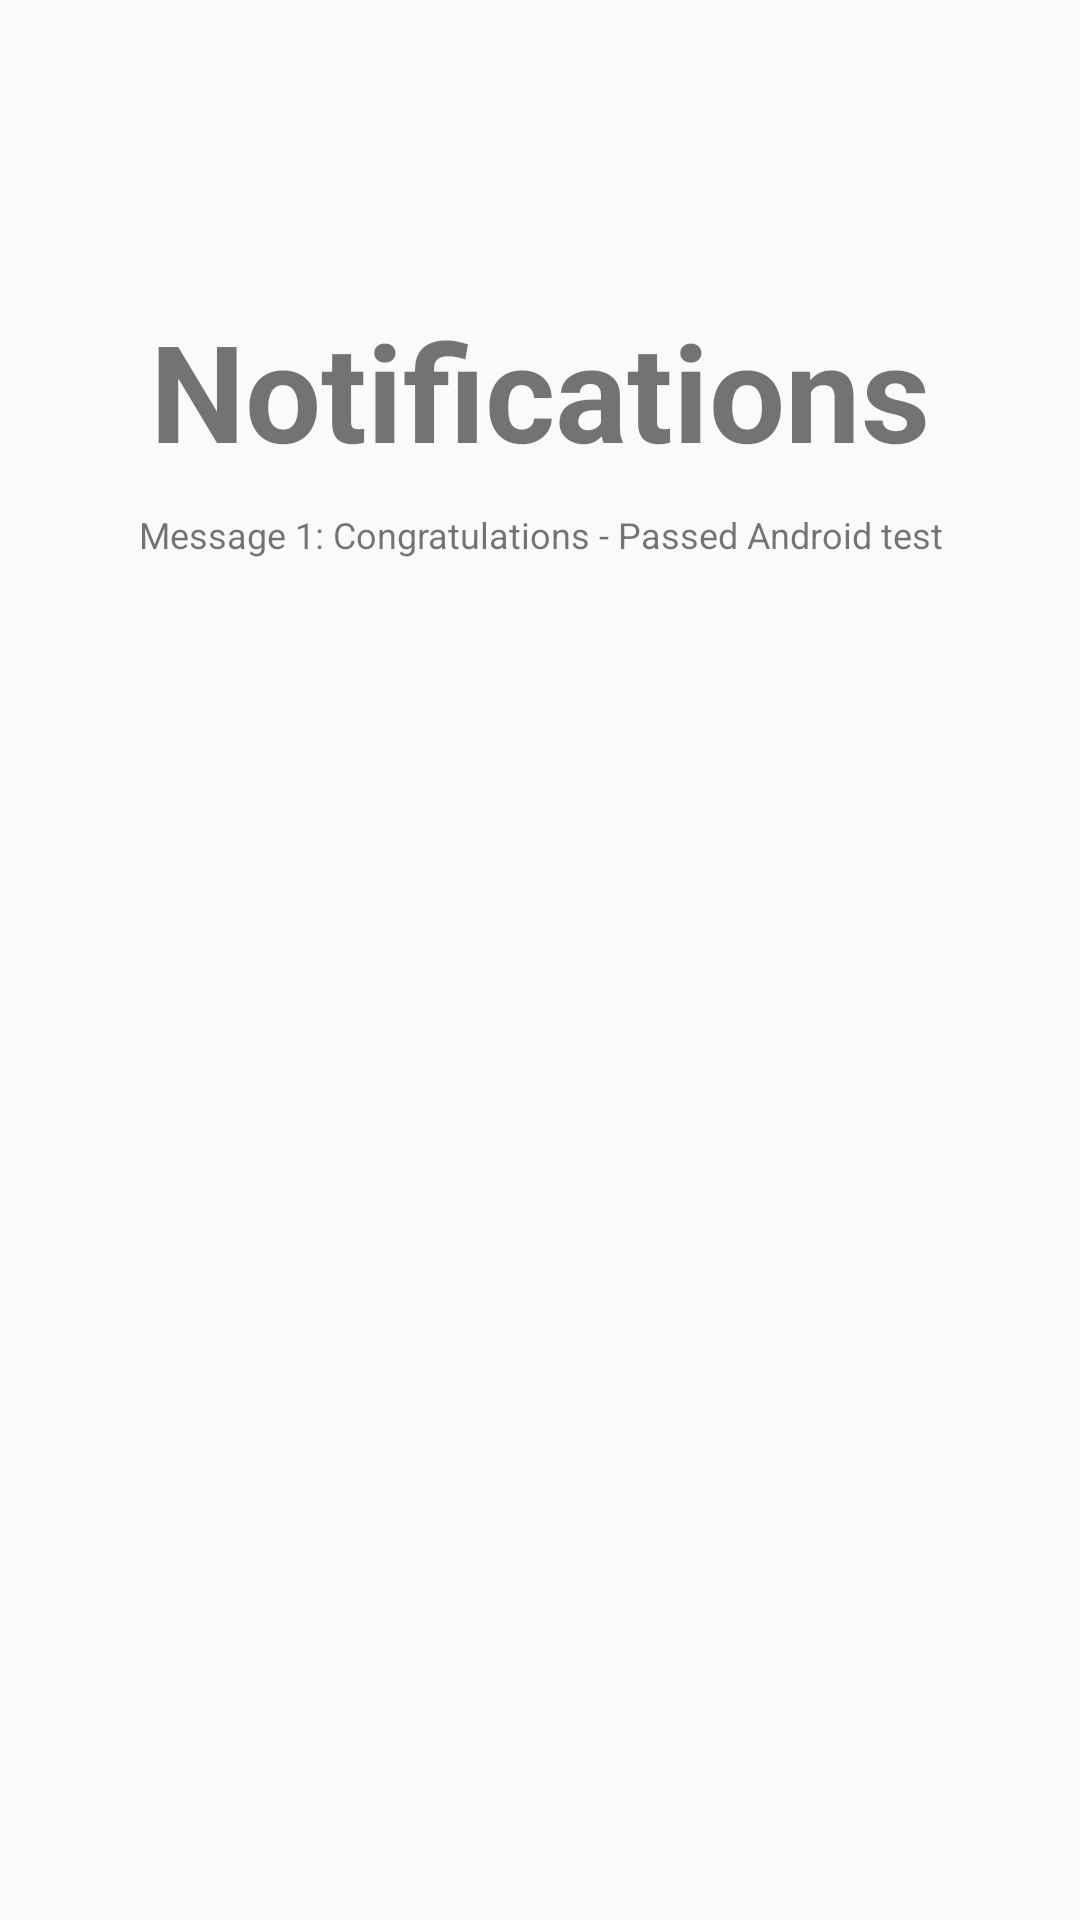

Layout XML and referenced resources for this Android screen:
<!-- AndroidManifest.xml: application theme MyMaterialTheme -->
<!-- res/layout/fragment_notifications.xml -->
<RelativeLayout xmlns:android="http://schemas.android.com/apk/res/android"
    xmlns:tools="http://schemas.android.com/tools"
    android:layout_width="match_parent"
    android:layout_height="match_parent"
    android:orientation="vertical"
    tools:context="com.learning.android.materialdrawer.fragments.NotificationsFragment">

    <TextView
        android:id="@+id/label"
        android:layout_alignParentTop="true"
        android:layout_marginTop="100dp"
        android:layout_width="fill_parent"
        android:layout_height="wrap_content"
        android:gravity="center_horizontal"
        android:textSize="45dp"
        android:text="Notifications"
        android:textStyle="bold"/>

    <TextView
        android:layout_below="@id/label"
        android:layout_centerInParent="true"
        android:layout_width="fill_parent"
        android:layout_height="wrap_content"
        android:textSize="12dp"
        android:layout_marginTop="10dp"
        android:gravity="center_horizontal"
        android:text="Message 1: Congratulations - Passed Android test" />

</RelativeLayout>
<!-- resources referenced by this layout -->
<resources>
  <style name="MyMaterialTheme" parent="GrayMaterialTheme.Base">
          <item name="android:windowContentTransitions">true</item>
          <item name="android:windowAllowEnterTransitionOverlap">true</item>
          <item name="android:windowAllowReturnTransitionOverlap">true</item>
          <item name="android:windowSharedElementEnterTransition">@android:transition/move</item>
          <item name="android:windowSharedElementExitTransition">@android:transition/move</item>
      </style>
  <style name="GrayMaterialTheme.Base" parent="Theme.AppCompat.Light.DarkActionBar">
          <item name="windowNoTitle">true</item>
          <item name="windowActionBar">false</item>
          <item name="colorPrimary">@color/material_grey_800</item>
          <item name="colorPrimaryDark">@color/primary_dark_material_dark</item>
          <item name="colorAccent">@color/material_grey_600</item>
      </style>
</resources>
